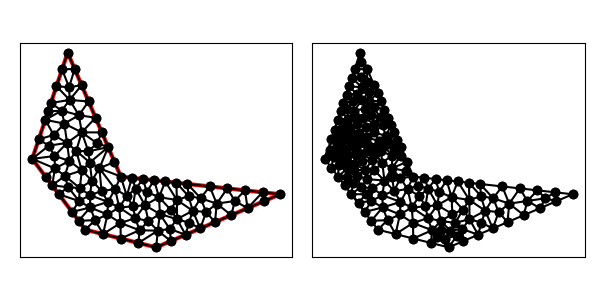

The table this chart was drawn from, first rows:
5.000000000000000000e+00, 1.100000000000000000e+01, 8.000000000000000000e+00, 7.000000000000000000e+00, 1.200000000000000000e+01, 6.000000000000000000e+00, 1.900000000000000000e+01, 9.000000000000000000e+00, 1.000000000000000000e+01, 1.000000000000000000e+01, 7.000000000000000000e+00, 1.700000000000000000e+01, 1.644250525586204859e+01, 8.621010148101966308e+00, 1.601834879597914352e+01, 9.331294578224540004e+00, 1.541950735820686624e+01, 8.469414207342753187e+00, 1.596012047001602063e+01, 8.807239644556419833e+00, 0.000000000000000000e+00, 4.705184724605886437e-01
5.000000000000000000e+00, 1.100000000000000000e+01, 8.000000000000000000e+00, 7.000000000000000000e+00, 1.200000000000000000e+01, 6.000000000000000000e+00, 1.900000000000000000e+01, 9.000000000000000000e+00, 1.000000000000000000e+01, 1.000000000000000000e+01, 7.000000000000000000e+00, 1.700000000000000000e+01, 1.283085496998194230e+01, 6.356080701420832924e+00, 1.208780109422620619e+01, 6.942501929161533525e+00, 1.200000000000000000e+01, 6.000000000000000000e+00, 1.230621868806938402e+01, 6.432860876860789112e+00, 1.000000000000000000e+00, 2.114799608135160269e-01
5.000000000000000000e+00, 1.100000000000000000e+01, 8.000000000000000000e+00, 7.000000000000000000e+00, 1.200000000000000000e+01, 6.000000000000000000e+00, 1.900000000000000000e+01, 9.000000000000000000e+00, 1.000000000000000000e+01, 1.000000000000000000e+01, 7.000000000000000000e+00, 1.700000000000000000e+01, 1.449256490994582691e+01, 7.068242104262496994e+00, 1.532341987992776922e+01, 7.424322805683329918e+00, 1.482245007708380236e+01, 7.997345743916878469e+00, 1.487947828898579949e+01, 7.496636884620901498e+00, 1.000000000000000000e+00, 5.000000000000000000e-01
5.000000000000000000e+00, 1.100000000000000000e+01, 8.000000000000000000e+00, 7.000000000000000000e+00, 1.200000000000000000e+01, 6.000000000000000000e+00, 1.900000000000000000e+01, 9.000000000000000000e+00, 1.000000000000000000e+01, 1.000000000000000000e+01, 7.000000000000000000e+00, 1.700000000000000000e+01, 1.541950735820686624e+01, 8.469414207342753187e+00, 1.601834879597914352e+01, 9.331294578224540004e+00, 1.502446506130552528e+01, 9.441726104299386080e+00, 1.548744040516384501e+01, 9.080811629955560349e+00, 0.000000000000000000e+00, 4.705184724605886437e-01
5.000000000000000000e+00, 1.100000000000000000e+01, 8.000000000000000000e+00, 7.000000000000000000e+00, 1.200000000000000000e+01, 6.000000000000000000e+00, 1.900000000000000000e+01, 9.000000000000000000e+00, 1.000000000000000000e+01, 1.000000000000000000e+01, 7.000000000000000000e+00, 1.700000000000000000e+01, 1.808085496998194230e+01, 8.606080701420831147e+00, 1.900000000000000000e+01, 9.000000000000000000e+00, 1.800611626532637999e+01, 9.110431526074846076e+00, 1.836232374510277410e+01, 8.905504075831892408e+00, 1.000000000000000000e+00, 3.270307795920676108e-01
5.000000000000000000e+00, 1.100000000000000000e+01, 8.000000000000000000e+00, 7.000000000000000000e+00, 1.200000000000000000e+01, 6.000000000000000000e+00, 1.900000000000000000e+01, 9.000000000000000000e+00, 1.000000000000000000e+01, 1.000000000000000000e+01, 7.000000000000000000e+00, 1.700000000000000000e+01, 6.842324524045184653e+00, 1.003799339303388827e+01, 6.125000000000000000e+00, 9.500000000000000000e+00, 7.027558899818333593e+00, 9.401459041437911779e+00, 6.664961141287840007e+00, 9.646484144823931572e+00, 1.000000000000000000e+00, 1.938102853389117308e-01
5.000000000000000000e+00, 1.100000000000000000e+01, 8.000000000000000000e+00, 7.000000000000000000e+00, 1.200000000000000000e+01, 6.000000000000000000e+00, 1.900000000000000000e+01, 9.000000000000000000e+00, 1.000000000000000000e+01, 1.000000000000000000e+01, 7.000000000000000000e+00, 1.700000000000000000e+01, 9.276662889634847531e+00, 8.567121731713850608e+00, 8.271481674258303940e+00, 8.254435253794898841e+00, 9.246422909152013148e+00, 7.857381481966506875e+00, 8.931522491015055465e+00, 8.226312822491751220e+00, 0.000000000000000000e+00, 5.000000000000000000e-01
5.000000000000000000e+00, 1.100000000000000000e+01, 8.000000000000000000e+00, 7.000000000000000000e+00, 1.200000000000000000e+01, 6.000000000000000000e+00, 1.900000000000000000e+01, 9.000000000000000000e+00, 1.000000000000000000e+01, 1.000000000000000000e+01, 7.000000000000000000e+00, 1.700000000000000000e+01, 1.716170993996388461e+01, 8.212161402841664071e+00, 1.808085496998194230e+01, 8.606080701420831147e+00, 1.800611626532637999e+01, 9.110431526074846076e+00, 1.774956039175740230e+01, 8.642891210112447098e+00, 1.000000000000000000e+00, 3.270307795920676108e-01
5.000000000000000000e+00, 1.100000000000000000e+01, 8.000000000000000000e+00, 7.000000000000000000e+00, 1.200000000000000000e+01, 6.000000000000000000e+00, 1.900000000000000000e+01, 9.000000000000000000e+00, 1.000000000000000000e+01, 1.000000000000000000e+01, 7.000000000000000000e+00, 1.700000000000000000e+01, 1.800611626532637999e+01, 9.110431526074846076e+00, 1.701223253065276353e+01, 9.220863052149692152e+00, 1.716170993996388461e+01, 8.212161402841664071e+00, 1.739335291198100819e+01, 8.847818660355400766e+00, 1.000000000000000000e+00, 3.270307795920676108e-01
5.000000000000000000e+00, 1.100000000000000000e+01, 8.000000000000000000e+00, 7.000000000000000000e+00, 1.200000000000000000e+01, 6.000000000000000000e+00, 1.900000000000000000e+01, 9.000000000000000000e+00, 1.000000000000000000e+01, 1.000000000000000000e+01, 7.000000000000000000e+00, 1.700000000000000000e+01, 1.276801401598561192e+01, 7.040427082320527497e+00, 1.366170993996388461e+01, 6.712161402841664959e+00, 1.317501714832841131e+01, 7.594166556092108777e+00, 1.320158036809263535e+01, 7.115585013751434040e+00, 1.000000000000000000e+00, 5.000000000000000000e-01
5.000000000000000000e+00, 1.100000000000000000e+01, 8.000000000000000000e+00, 7.000000000000000000e+00, 1.200000000000000000e+01, 6.000000000000000000e+00, 1.900000000000000000e+01, 9.000000000000000000e+00, 1.000000000000000000e+01, 1.000000000000000000e+01, 7.000000000000000000e+00, 1.700000000000000000e+01, 1.624256490994582691e+01, 7.818242104262496994e+00, 1.644250525586204859e+01, 8.621010148101966308e+00, 1.541950735820686624e+01, 8.469414207342753187e+00, 1.603485917467157762e+01, 8.302888819902404904e+00, 1.000000000000000000e+00, 4.705184724605886437e-01
5.000000000000000000e+00, 1.100000000000000000e+01, 8.000000000000000000e+00, 7.000000000000000000e+00, 1.200000000000000000e+01, 6.000000000000000000e+00, 1.900000000000000000e+01, 9.000000000000000000e+00, 1.000000000000000000e+01, 1.000000000000000000e+01, 7.000000000000000000e+00, 1.700000000000000000e+01, 1.644250525586204859e+01, 8.621010148101966308e+00, 1.716170993996388461e+01, 8.212161402841664071e+00, 1.701223253065276353e+01, 9.220863052149692152e+00, 1.687214924215956557e+01, 8.684678201031108102e+00, 1.000000000000000000e+00, 5.000000000000000000e-01
5.000000000000000000e+00, 1.100000000000000000e+01, 8.000000000000000000e+00, 7.000000000000000000e+00, 1.200000000000000000e+01, 6.000000000000000000e+00, 1.900000000000000000e+01, 9.000000000000000000e+00, 1.000000000000000000e+01, 1.000000000000000000e+01, 7.000000000000000000e+00, 1.700000000000000000e+01, 1.451196841190301257e+01, 8.777087922112084328e+00, 1.482245007708380236e+01, 7.997345743916878469e+00, 1.541950735820686624e+01, 8.469414207342753187e+00, 1.491797528239789195e+01, 8.414615957790571699e+00, 0.000000000000000000e+00, 4.705184724605886437e-01
5.000000000000000000e+00, 1.100000000000000000e+01, 8.000000000000000000e+00, 7.000000000000000000e+00, 1.200000000000000000e+01, 6.000000000000000000e+00, 1.900000000000000000e+01, 9.000000000000000000e+00, 1.000000000000000000e+01, 1.000000000000000000e+01, 7.000000000000000000e+00, 1.700000000000000000e+01, 1.624256490994582691e+01, 7.818242104262496994e+00, 1.541950735820686624e+01, 8.469414207342753187e+00, 1.532341987992776922e+01, 7.424322805683329918e+00, 1.566183071602682020e+01, 7.903993039096192774e+00, 1.000000000000000000e+00, 4.705184724605886437e-01
5.000000000000000000e+00, 1.100000000000000000e+01, 8.000000000000000000e+00, 7.000000000000000000e+00, 1.200000000000000000e+01, 6.000000000000000000e+00, 1.900000000000000000e+01, 9.000000000000000000e+00, 1.000000000000000000e+01, 1.000000000000000000e+01, 7.000000000000000000e+00, 1.700000000000000000e+01, 1.716170993996388461e+01, 8.212161402841664071e+00, 1.644250525586204859e+01, 8.621010148101966308e+00, 1.624256490994582691e+01, 7.818242104262496994e+00, 1.661559336859058433e+01, 8.217137885068709124e+00, 1.000000000000000000e+00, 5.000000000000000000e-01
5.000000000000000000e+00, 1.100000000000000000e+01, 8.000000000000000000e+00, 7.000000000000000000e+00, 1.200000000000000000e+01, 6.000000000000000000e+00, 1.900000000000000000e+01, 9.000000000000000000e+00, 1.000000000000000000e+01, 1.000000000000000000e+01, 7.000000000000000000e+00, 1.700000000000000000e+01, 1.701223253065276353e+01, 9.220863052149692152e+00, 1.601834879597914352e+01, 9.331294578224540004e+00, 1.644250525586204859e+01, 8.621010148101966308e+00, 1.649102886083131736e+01, 9.057722592825399488e+00, 0.000000000000000000e+00, 5.000000000000000000e-01
5.000000000000000000e+00, 1.100000000000000000e+01, 8.000000000000000000e+00, 7.000000000000000000e+00, 1.200000000000000000e+01, 6.000000000000000000e+00, 1.900000000000000000e+01, 9.000000000000000000e+00, 1.000000000000000000e+01, 1.000000000000000000e+01, 7.000000000000000000e+00, 1.700000000000000000e+01, 1.366170993996388461e+01, 6.712161402841664959e+00, 1.385253492062527414e+01, 7.392740900858004949e+00, 1.317501714832841131e+01, 7.594166556092108777e+00, 1.356308733630585550e+01, 7.233022953263926524e+00, 1.000000000000000000e+00, 3.145334012304988325e-01
5.000000000000000000e+00, 1.100000000000000000e+01, 8.000000000000000000e+00, 7.000000000000000000e+00, 1.200000000000000000e+01, 6.000000000000000000e+00, 1.900000000000000000e+01, 9.000000000000000000e+00, 1.000000000000000000e+01, 1.000000000000000000e+01, 7.000000000000000000e+00, 1.700000000000000000e+01, 1.482245007708380236e+01, 7.997345743916878469e+00, 1.532341987992776922e+01, 7.424322805683329918e+00, 1.541950735820686624e+01, 8.469414207342753187e+00, 1.518845910507281083e+01, 7.963694252314321709e+00, 1.000000000000000000e+00, 4.705184724605886437e-01
5.000000000000000000e+00, 1.100000000000000000e+01, 8.000000000000000000e+00, 7.000000000000000000e+00, 1.200000000000000000e+01, 6.000000000000000000e+00, 1.900000000000000000e+01, 9.000000000000000000e+00, 1.000000000000000000e+01, 1.000000000000000000e+01, 7.000000000000000000e+00, 1.700000000000000000e+01, 1.317501714832841131e+01, 7.594166556092108777e+00, 1.281008594251020583e+01, 8.134175532447146750e+00, 1.220941283077723405e+01, 7.881240180301634091e+00, 1.273150530720528373e+01, 7.869860756280296243e+00, 0.000000000000000000e+00, 5.000000000000000000e-01
5.000000000000000000e+00, 1.100000000000000000e+01, 8.000000000000000000e+00, 7.000000000000000000e+00, 1.200000000000000000e+01, 6.000000000000000000e+00, 1.900000000000000000e+01, 9.000000000000000000e+00, 1.000000000000000000e+01, 1.000000000000000000e+01, 7.000000000000000000e+00, 1.700000000000000000e+01, 1.317501714832841131e+01, 7.594166556092108777e+00, 1.406451216489250733e+01, 8.067031842720242096e+00, 1.316926120124420763e+01, 8.678029936711107339e+00, 1.346959683815504150e+01, 8.113076111841152738e+00, 0.000000000000000000e+00, 5.000000000000000000e-01
5.000000000000000000e+00, 1.100000000000000000e+01, 8.000000000000000000e+00, 7.000000000000000000e+00, 1.200000000000000000e+01, 6.000000000000000000e+00, 1.900000000000000000e+01, 9.000000000000000000e+00, 1.000000000000000000e+01, 1.000000000000000000e+01, 7.000000000000000000e+00, 1.700000000000000000e+01, 1.451196841190301257e+01, 8.777087922112084328e+00, 1.541950735820686624e+01, 8.469414207342753187e+00, 1.502446506130552528e+01, 9.441726104299386080e+00, 1.498531361047180077e+01, 8.896076077918074532e+00, 0.000000000000000000e+00, 4.705184724605886437e-01
5.000000000000000000e+00, 1.100000000000000000e+01, 8.000000000000000000e+00, 7.000000000000000000e+00, 1.200000000000000000e+01, 6.000000000000000000e+00, 1.900000000000000000e+01, 9.000000000000000000e+00, 1.000000000000000000e+01, 1.000000000000000000e+01, 7.000000000000000000e+00, 1.700000000000000000e+01, 1.406451216489250733e+01, 8.067031842720242096e+00, 1.385253492062527414e+01, 7.392740900858004949e+00, 1.449256490994582691e+01, 7.068242104262496994e+00, 1.413653733182120220e+01, 7.509338282613581050e+00, 1.000000000000000000e+00, 3.145334012304988325e-01
5.000000000000000000e+00, 1.100000000000000000e+01, 8.000000000000000000e+00, 7.000000000000000000e+00, 1.200000000000000000e+01, 6.000000000000000000e+00, 1.900000000000000000e+01, 9.000000000000000000e+00, 1.000000000000000000e+01, 1.000000000000000000e+01, 7.000000000000000000e+00, 1.700000000000000000e+01, 1.502446506130552528e+01, 9.441726104299386080e+00, 1.376834879597914352e+01, 9.581294578224540004e+00, 1.451196841190301257e+01, 8.777087922112084328e+00, 1.443492742306256105e+01, 9.266702868212004063e+00, 0.000000000000000000e+00, 5.000000000000000000e-01
5.000000000000000000e+00, 1.100000000000000000e+01, 8.000000000000000000e+00, 7.000000000000000000e+00, 1.200000000000000000e+01, 6.000000000000000000e+00, 1.900000000000000000e+01, 9.000000000000000000e+00, 1.000000000000000000e+01, 1.000000000000000000e+01, 7.000000000000000000e+00, 1.700000000000000000e+01, 1.482245007708380236e+01, 7.997345743916878469e+00, 1.451196841190301257e+01, 8.777087922112084328e+00, 1.406451216489250733e+01, 8.067031842720242096e+00, 1.446631021795977290e+01, 8.280488502916400151e+00, 0.000000000000000000e+00, 5.000000000000000000e-01
5.000000000000000000e+00, 1.100000000000000000e+01, 8.000000000000000000e+00, 7.000000000000000000e+00, 1.200000000000000000e+01, 6.000000000000000000e+00, 1.900000000000000000e+01, 9.000000000000000000e+00, 1.000000000000000000e+01, 1.000000000000000000e+01, 7.000000000000000000e+00, 1.700000000000000000e+01, 1.406451216489250733e+01, 8.067031842720242096e+00, 1.449256490994582691e+01, 7.068242104262496994e+00, 1.482245007708380236e+01, 7.997345743916878469e+00, 1.445984238397404376e+01, 7.710873230299871928e+00, 1.000000000000000000e+00, 5.000000000000000000e-01
5.000000000000000000e+00, 1.100000000000000000e+01, 8.000000000000000000e+00, 7.000000000000000000e+00, 1.200000000000000000e+01, 6.000000000000000000e+00, 1.900000000000000000e+01, 9.000000000000000000e+00, 1.000000000000000000e+01, 1.000000000000000000e+01, 7.000000000000000000e+00, 1.700000000000000000e+01, 1.382855248488119493e+01, 8.891060804077554280e+00, 1.451196841190301257e+01, 8.777087922112084328e+00, 1.376834879597914352e+01, 9.581294578224540004e+00, 1.403628989758778367e+01, 9.083147768138060130e+00, 0.000000000000000000e+00, 5.000000000000000000e-01
5.000000000000000000e+00, 1.100000000000000000e+01, 8.000000000000000000e+00, 7.000000000000000000e+00, 1.200000000000000000e+01, 6.000000000000000000e+00, 1.900000000000000000e+01, 9.000000000000000000e+00, 1.000000000000000000e+01, 1.000000000000000000e+01, 7.000000000000000000e+00, 1.700000000000000000e+01, 1.216189431965158185e+01, 8.833797146581805038e+00, 1.220941283077723405e+01, 7.881240180301634091e+00, 1.281008594251020583e+01, 8.134175532447146750e+00, 1.239379769764633998e+01, 8.283070953110195589e+00, 0.000000000000000000e+00, 5.000000000000000000e-01
5.000000000000000000e+00, 1.100000000000000000e+01, 8.000000000000000000e+00, 7.000000000000000000e+00, 1.200000000000000000e+01, 6.000000000000000000e+00, 1.900000000000000000e+01, 9.000000000000000000e+00, 1.000000000000000000e+01, 1.000000000000000000e+01, 7.000000000000000000e+00, 1.700000000000000000e+01, 1.068782154439298004e+01, 8.316775700915252756e+00, 9.914076667040964352e+00, 8.253514724611186182e+00, 1.081839855378576054e+01, 7.648594215143041275e+00, 1.047343225507323439e+01, 8.072961546889827034e+00, 0.000000000000000000e+00, 5.000000000000000000e-01
5.000000000000000000e+00, 1.100000000000000000e+01, 8.000000000000000000e+00, 7.000000000000000000e+00, 1.200000000000000000e+01, 6.000000000000000000e+00, 1.900000000000000000e+01, 9.000000000000000000e+00, 1.000000000000000000e+01, 1.000000000000000000e+01, 7.000000000000000000e+00, 1.700000000000000000e+01, 1.451196841190301257e+01, 8.777087922112084328e+00, 1.382855248488119493e+01, 8.891060804077554280e+00, 1.406451216489250733e+01, 8.067031842720242096e+00, 1.413501102055890435e+01, 8.578393522969960827e+00, 0.000000000000000000e+00, 5.000000000000000000e-01
5.000000000000000000e+00, 1.100000000000000000e+01, 8.000000000000000000e+00, 7.000000000000000000e+00, 1.200000000000000000e+01, 6.000000000000000000e+00, 1.900000000000000000e+01, 9.000000000000000000e+00, 1.000000000000000000e+01, 1.000000000000000000e+01, 7.000000000000000000e+00, 1.700000000000000000e+01, 1.208780109422620619e+01, 6.942501929161533525e+00, 1.283085496998194230e+01, 6.356080701420832924e+00, 1.276801401598561192e+01, 7.040427082320527497e+00, 1.256222336006458740e+01, 6.779669904300964056e+00, 1.000000000000000000e+00, 2.114799608135160269e-01
5.000000000000000000e+00, 1.100000000000000000e+01, 8.000000000000000000e+00, 7.000000000000000000e+00, 1.200000000000000000e+01, 6.000000000000000000e+00, 1.900000000000000000e+01, 9.000000000000000000e+00, 1.000000000000000000e+01, 1.000000000000000000e+01, 7.000000000000000000e+00, 1.700000000000000000e+01, 1.449256490994582691e+01, 7.068242104262496994e+00, 1.385253492062527414e+01, 7.392740900858004949e+00, 1.366170993996388461e+01, 6.712161402841664959e+00, 1.400226992351166189e+01, 7.057714802654055042e+00, 1.000000000000000000e+00, 3.145334012304988325e-01
5.000000000000000000e+00, 1.100000000000000000e+01, 8.000000000000000000e+00, 7.000000000000000000e+00, 1.200000000000000000e+01, 6.000000000000000000e+00, 1.900000000000000000e+01, 9.000000000000000000e+00, 1.000000000000000000e+01, 1.000000000000000000e+01, 7.000000000000000000e+00, 1.700000000000000000e+01, 1.406451216489250733e+01, 8.067031842720242096e+00, 1.317501714832841131e+01, 7.594166556092108777e+00, 1.385253492062527414e+01, 7.392740900858004949e+00, 1.369735474461539759e+01, 7.684646433223451645e+00, 0.000000000000000000e+00, 3.145334012304988325e-01
5.000000000000000000e+00, 1.100000000000000000e+01, 8.000000000000000000e+00, 7.000000000000000000e+00, 1.200000000000000000e+01, 6.000000000000000000e+00, 1.900000000000000000e+01, 9.000000000000000000e+00, 1.000000000000000000e+01, 1.000000000000000000e+01, 7.000000000000000000e+00, 1.700000000000000000e+01, 1.314029066331595352e+01, 9.651078815187116078e+00, 1.251223253065276353e+01, 9.720863052149692152e+00, 1.316926120124420763e+01, 8.678029936711107339e+00, 1.294059479840431059e+01, 9.349990601349304598e+00, 0.000000000000000000e+00, 5.000000000000000000e-01
5.000000000000000000e+00, 1.100000000000000000e+01, 8.000000000000000000e+00, 7.000000000000000000e+00, 1.200000000000000000e+01, 6.000000000000000000e+00, 1.900000000000000000e+01, 9.000000000000000000e+00, 1.000000000000000000e+01, 1.000000000000000000e+01, 7.000000000000000000e+00, 1.700000000000000000e+01, 1.216189431965158185e+01, 8.833797146581805038e+00, 1.281008594251020583e+01, 8.134175532447146750e+00, 1.316926120124420763e+01, 8.678029936711107339e+00, 1.271374715446866333e+01, 8.548667538580019709e+00, 0.000000000000000000e+00, 5.000000000000000000e-01
5.000000000000000000e+00, 1.100000000000000000e+01, 8.000000000000000000e+00, 7.000000000000000000e+00, 1.200000000000000000e+01, 6.000000000000000000e+00, 1.900000000000000000e+01, 9.000000000000000000e+00, 1.000000000000000000e+01, 1.000000000000000000e+01, 7.000000000000000000e+00, 1.700000000000000000e+01, 1.000000000000000000e+01, 6.500000000000000000e+00, 1.100000000000000000e+01, 6.250000000000000000e+00, 1.105958884761922079e+01, 6.968824546798522590e+00, 1.068652961587307537e+01, 6.572941515599507234e+00, 1.000000000000000000e+00, 5.000000000000000000e-01
5.000000000000000000e+00, 1.100000000000000000e+01, 8.000000000000000000e+00, 7.000000000000000000e+00, 1.200000000000000000e+01, 6.000000000000000000e+00, 1.900000000000000000e+01, 9.000000000000000000e+00, 1.000000000000000000e+01, 1.000000000000000000e+01, 7.000000000000000000e+00, 1.700000000000000000e+01, 1.276801401598561192e+01, 7.040427082320527497e+00, 1.220941283077723405e+01, 7.881240180301634091e+00, 1.208780109422620619e+01, 6.942501929161533525e+00, 1.235507598032968524e+01, 7.288056397261232000e+00, 0.000000000000000000e+00, 2.114799608135160269e-01
5.000000000000000000e+00, 1.100000000000000000e+01, 8.000000000000000000e+00, 7.000000000000000000e+00, 1.200000000000000000e+01, 6.000000000000000000e+00, 1.900000000000000000e+01, 9.000000000000000000e+00, 1.000000000000000000e+01, 1.000000000000000000e+01, 7.000000000000000000e+00, 1.700000000000000000e+01, 1.100000000000000000e+01, 6.250000000000000000e+00, 1.200000000000000000e+01, 6.000000000000000000e+00, 1.208780109422620619e+01, 6.942501929161533525e+00, 1.169593369807540206e+01, 6.397500643053844804e+00, 1.000000000000000000e+00, 2.114799608135160269e-01
5.000000000000000000e+00, 1.100000000000000000e+01, 8.000000000000000000e+00, 7.000000000000000000e+00, 1.200000000000000000e+01, 6.000000000000000000e+00, 1.900000000000000000e+01, 9.000000000000000000e+00, 1.000000000000000000e+01, 1.000000000000000000e+01, 7.000000000000000000e+00, 1.700000000000000000e+01, 1.366170993996388461e+01, 6.712161402841664959e+00, 1.276801401598561192e+01, 7.040427082320527497e+00, 1.283085496998194230e+01, 6.356080701420832924e+00, 1.308685964197714746e+01, 6.702889728861008756e+00, 1.000000000000000000e+00, 5.000000000000000000e-01
5.000000000000000000e+00, 1.100000000000000000e+01, 8.000000000000000000e+00, 7.000000000000000000e+00, 1.200000000000000000e+01, 6.000000000000000000e+00, 1.900000000000000000e+01, 9.000000000000000000e+00, 1.000000000000000000e+01, 1.000000000000000000e+01, 7.000000000000000000e+00, 1.700000000000000000e+01, 1.220941283077723405e+01, 7.881240180301634091e+00, 1.276801401598561192e+01, 7.040427082320527497e+00, 1.317501714832841131e+01, 7.594166556092108777e+00, 1.271748133169708694e+01, 7.505277939571423751e+00, 0.000000000000000000e+00, 5.000000000000000000e-01
5.000000000000000000e+00, 1.100000000000000000e+01, 8.000000000000000000e+00, 7.000000000000000000e+00, 1.200000000000000000e+01, 6.000000000000000000e+00, 1.900000000000000000e+01, 9.000000000000000000e+00, 1.000000000000000000e+01, 1.000000000000000000e+01, 7.000000000000000000e+00, 1.700000000000000000e+01, 1.314029066331595352e+01, 9.651078815187116078e+00, 1.382855248488119493e+01, 8.891060804077554280e+00, 1.376834879597914352e+01, 9.581294578224540004e+00, 1.357906398139209614e+01, 9.374478065829736195e+00, 0.000000000000000000e+00, 5.000000000000000000e-01
5.000000000000000000e+00, 1.100000000000000000e+01, 8.000000000000000000e+00, 7.000000000000000000e+00, 1.200000000000000000e+01, 6.000000000000000000e+00, 1.900000000000000000e+01, 9.000000000000000000e+00, 1.000000000000000000e+01, 1.000000000000000000e+01, 7.000000000000000000e+00, 1.700000000000000000e+01, 1.105958884761922079e+01, 6.968824546798522590e+00, 1.208780109422620619e+01, 6.942501929161533525e+00, 1.156020353870604112e+01, 7.488097587605317962e+00, 1.156919782685048936e+01, 7.133141354521790767e+00, 0.000000000000000000e+00, 2.114799608135160269e-01
5.000000000000000000e+00, 1.100000000000000000e+01, 8.000000000000000000e+00, 7.000000000000000000e+00, 1.200000000000000000e+01, 6.000000000000000000e+00, 1.900000000000000000e+01, 9.000000000000000000e+00, 1.000000000000000000e+01, 1.000000000000000000e+01, 7.000000000000000000e+00, 1.700000000000000000e+01, 1.156020353870604112e+01, 7.488097587605317962e+00, 1.208780109422620619e+01, 6.942501929161533525e+00, 1.220941283077723405e+01, 7.881240180301634091e+00, 1.195247248790315986e+01, 7.437279899022828822e+00, 0.000000000000000000e+00, 2.114799608135160269e-01
5.000000000000000000e+00, 1.100000000000000000e+01, 8.000000000000000000e+00, 7.000000000000000000e+00, 1.200000000000000000e+01, 6.000000000000000000e+00, 1.900000000000000000e+01, 9.000000000000000000e+00, 1.000000000000000000e+01, 1.000000000000000000e+01, 7.000000000000000000e+00, 1.700000000000000000e+01, 1.406451216489250733e+01, 8.067031842720242096e+00, 1.382855248488119493e+01, 8.891060804077554280e+00, 1.316926120124420763e+01, 8.678029936711107339e+00, 1.368744195033930389e+01, 8.545374194502967313e+00, 0.000000000000000000e+00, 5.000000000000000000e-01
5.000000000000000000e+00, 1.100000000000000000e+01, 8.000000000000000000e+00, 7.000000000000000000e+00, 1.200000000000000000e+01, 6.000000000000000000e+00, 1.900000000000000000e+01, 9.000000000000000000e+00, 1.000000000000000000e+01, 1.000000000000000000e+01, 7.000000000000000000e+00, 1.700000000000000000e+01, 1.317501714832841131e+01, 7.594166556092108777e+00, 1.316926120124420763e+01, 8.678029936711107339e+00, 1.281008594251020583e+01, 8.134175532447146750e+00, 1.305145476402760885e+01, 8.135457341750120364e+00, 0.000000000000000000e+00, 5.000000000000000000e-01
5.000000000000000000e+00, 1.100000000000000000e+01, 8.000000000000000000e+00, 7.000000000000000000e+00, 1.200000000000000000e+01, 6.000000000000000000e+00, 1.900000000000000000e+01, 9.000000000000000000e+00, 1.000000000000000000e+01, 1.000000000000000000e+01, 7.000000000000000000e+00, 1.700000000000000000e+01, 1.382855248488119493e+01, 8.891060804077554280e+00, 1.314029066331595352e+01, 9.651078815187116078e+00, 1.316926120124420763e+01, 8.678029936711107339e+00, 1.337936811648045143e+01, 9.073389851991926491e+00, 0.000000000000000000e+00, 5.000000000000000000e-01
5.000000000000000000e+00, 1.100000000000000000e+01, 8.000000000000000000e+00, 7.000000000000000000e+00, 1.200000000000000000e+01, 6.000000000000000000e+00, 1.900000000000000000e+01, 9.000000000000000000e+00, 1.000000000000000000e+01, 1.000000000000000000e+01, 7.000000000000000000e+00, 1.700000000000000000e+01, 1.216189431965158185e+01, 8.833797146581805038e+00, 1.316926120124420763e+01, 8.678029936711107339e+00, 1.251223253065276353e+01, 9.720863052149692152e+00, 1.261446268384951885e+01, 9.077563378480869360e+00, 0.000000000000000000e+00, 5.000000000000000000e-01
5.000000000000000000e+00, 1.100000000000000000e+01, 8.000000000000000000e+00, 7.000000000000000000e+00, 1.200000000000000000e+01, 6.000000000000000000e+00, 1.900000000000000000e+01, 9.000000000000000000e+00, 1.000000000000000000e+01, 1.000000000000000000e+01, 7.000000000000000000e+00, 1.700000000000000000e+01, 1.068782154439298004e+01, 8.316775700915252756e+00, 1.081839855378576054e+01, 7.648594215143041275e+00, 1.136545892203088925e+01, 8.382536158172930740e+00, 1.095722634006987484e+01, 8.115968691410408553e+00, 0.000000000000000000e+00, 5.000000000000000000e-01
5.000000000000000000e+00, 1.100000000000000000e+01, 8.000000000000000000e+00, 7.000000000000000000e+00, 1.200000000000000000e+01, 6.000000000000000000e+00, 1.900000000000000000e+01, 9.000000000000000000e+00, 1.000000000000000000e+01, 1.000000000000000000e+01, 7.000000000000000000e+00, 1.700000000000000000e+01, 1.136545892203088925e+01, 8.382536158172930740e+00, 1.081839855378576054e+01, 7.648594215143041275e+00, 1.156020353870604112e+01, 7.488097587605317962e+00, 1.124802033817423030e+01, 7.839742653640429104e+00, 0.000000000000000000e+00, 5.000000000000000000e-01
5.000000000000000000e+00, 1.100000000000000000e+01, 8.000000000000000000e+00, 7.000000000000000000e+00, 1.200000000000000000e+01, 6.000000000000000000e+00, 1.900000000000000000e+01, 9.000000000000000000e+00, 1.000000000000000000e+01, 1.000000000000000000e+01, 7.000000000000000000e+00, 1.700000000000000000e+01, 1.220941283077723405e+01, 7.881240180301634091e+00, 1.136545892203088925e+01, 8.382536158172930740e+00, 1.156020353870604112e+01, 7.488097587605317962e+00, 1.171169176383805421e+01, 7.917291308693293672e+00, 0.000000000000000000e+00, 5.000000000000000000e-01
5.000000000000000000e+00, 1.100000000000000000e+01, 8.000000000000000000e+00, 7.000000000000000000e+00, 1.200000000000000000e+01, 6.000000000000000000e+00, 1.900000000000000000e+01, 9.000000000000000000e+00, 1.000000000000000000e+01, 1.000000000000000000e+01, 7.000000000000000000e+00, 1.700000000000000000e+01, 1.188417439798957176e+01, 9.790647289112270002e+00, 1.125611626532638176e+01, 9.860431526074846076e+00, 1.146631108195601101e+01, 9.132990307167041522e+00, 1.153553391509065307e+01, 9.594689707451385274e+00, 0.000000000000000000e+00, 5.000000000000000000e-01
5.000000000000000000e+00, 1.100000000000000000e+01, 8.000000000000000000e+00, 7.000000000000000000e+00, 1.200000000000000000e+01, 6.000000000000000000e+00, 1.900000000000000000e+01, 9.000000000000000000e+00, 1.000000000000000000e+01, 1.000000000000000000e+01, 7.000000000000000000e+00, 1.700000000000000000e+01, 1.216189431965158185e+01, 8.833797146581805038e+00, 1.251223253065276353e+01, 9.720863052149692152e+00, 1.188417439798957176e+01, 9.790647289112270002e+00, 1.218610041609797179e+01, 9.448435829281256915e+00, 0.000000000000000000e+00, 5.000000000000000000e-01
5.000000000000000000e+00, 1.100000000000000000e+01, 8.000000000000000000e+00, 7.000000000000000000e+00, 1.200000000000000000e+01, 6.000000000000000000e+00, 1.900000000000000000e+01, 9.000000000000000000e+00, 1.000000000000000000e+01, 1.000000000000000000e+01, 7.000000000000000000e+00, 1.700000000000000000e+01, 1.136545892203088925e+01, 8.382536158172930740e+00, 1.084221465861666367e+01, 9.316084748846972019e+00, 1.068782154439298004e+01, 8.316775700915252756e+00, 1.096516504168017825e+01, 8.671798869311716729e+00, 0.000000000000000000e+00, 5.000000000000000000e-01
5.000000000000000000e+00, 1.100000000000000000e+01, 8.000000000000000000e+00, 7.000000000000000000e+00, 1.200000000000000000e+01, 6.000000000000000000e+00, 1.900000000000000000e+01, 9.000000000000000000e+00, 1.000000000000000000e+01, 1.000000000000000000e+01, 7.000000000000000000e+00, 1.700000000000000000e+01, 1.136545892203088925e+01, 8.382536158172930740e+00, 1.220941283077723405e+01, 7.881240180301634091e+00, 1.216189431965158185e+01, 8.833797146581805038e+00, 1.191225535748656661e+01, 8.365857828352122993e+00, 0.000000000000000000e+00, 5.000000000000000000e-01
5.000000000000000000e+00, 1.100000000000000000e+01, 8.000000000000000000e+00, 7.000000000000000000e+00, 1.200000000000000000e+01, 6.000000000000000000e+00, 1.900000000000000000e+01, 9.000000000000000000e+00, 1.000000000000000000e+01, 1.000000000000000000e+01, 7.000000000000000000e+00, 1.700000000000000000e+01, 1.105958884761922079e+01, 6.968824546798522590e+00, 1.156020353870604112e+01, 7.488097587605317962e+00, 1.081839855378576054e+01, 7.648594215143041275e+00, 1.114606364670367356e+01, 7.368505449848960609e+00, 0.000000000000000000e+00, 5.000000000000000000e-01
5.000000000000000000e+00, 1.100000000000000000e+01, 8.000000000000000000e+00, 7.000000000000000000e+00, 1.200000000000000000e+01, 6.000000000000000000e+00, 1.900000000000000000e+01, 9.000000000000000000e+00, 1.000000000000000000e+01, 1.000000000000000000e+01, 7.000000000000000000e+00, 1.700000000000000000e+01, 1.216189431965158185e+01, 8.833797146581805038e+00, 1.146631108195601101e+01, 9.132990307167041522e+00, 1.136545892203088925e+01, 8.382536158172930740e+00, 1.166455477454616130e+01, 8.783107870640591841e+00, 0.000000000000000000e+00, 5.000000000000000000e-01
5.000000000000000000e+00, 1.100000000000000000e+01, 8.000000000000000000e+00, 7.000000000000000000e+00, 1.200000000000000000e+01, 6.000000000000000000e+00, 1.900000000000000000e+01, 9.000000000000000000e+00, 1.000000000000000000e+01, 1.000000000000000000e+01, 7.000000000000000000e+00, 1.700000000000000000e+01, 1.084221465861666367e+01, 9.316084748846972019e+00, 1.125611626532638176e+01, 9.860431526074846076e+00, 1.062805813266319177e+01, 9.930215763037422150e+00, 1.090879635220207966e+01, 9.702244012653080674e+00, 0.000000000000000000e+00, 2.621188641096169336e-01
5.000000000000000000e+00, 1.100000000000000000e+01, 8.000000000000000000e+00, 7.000000000000000000e+00, 1.200000000000000000e+01, 6.000000000000000000e+00, 1.900000000000000000e+01, 9.000000000000000000e+00, 1.000000000000000000e+01, 1.000000000000000000e+01, 7.000000000000000000e+00, 1.700000000000000000e+01, 1.105958884761922079e+01, 6.968824546798522590e+00, 1.081839855378576054e+01, 7.648594215143041275e+00, 9.982199980999043376e+00, 7.377990298980577677e+00, 1.062006246080134098e+01, 7.331803020307380514e+00, 0.000000000000000000e+00, 5.000000000000000000e-01
5.000000000000000000e+00, 1.100000000000000000e+01, 8.000000000000000000e+00, 7.000000000000000000e+00, 1.200000000000000000e+01, 6.000000000000000000e+00, 1.900000000000000000e+01, 9.000000000000000000e+00, 1.000000000000000000e+01, 1.000000000000000000e+01, 7.000000000000000000e+00, 1.700000000000000000e+01, 1.208780109422620619e+01, 6.942501929161533525e+00, 1.105958884761922079e+01, 6.968824546798522590e+00, 1.100000000000000000e+01, 6.250000000000000000e+00, 1.138246331394847566e+01, 6.720442158653352038e+00, 1.000000000000000000e+00, 2.114799608135160269e-01
5.000000000000000000e+00, 1.100000000000000000e+01, 8.000000000000000000e+00, 7.000000000000000000e+00, 1.200000000000000000e+01, 6.000000000000000000e+00, 1.900000000000000000e+01, 9.000000000000000000e+00, 1.000000000000000000e+01, 1.000000000000000000e+01, 7.000000000000000000e+00, 1.700000000000000000e+01, 1.188417439798957176e+01, 9.790647289112270002e+00, 1.146631108195601101e+01, 9.132990307167041522e+00, 1.216189431965158185e+01, 8.833797146581805038e+00, 1.183745993319905487e+01, 9.252478247620372187e+00, 0.000000000000000000e+00, 5.000000000000000000e-01
5.000000000000000000e+00, 1.100000000000000000e+01, 8.000000000000000000e+00, 7.000000000000000000e+00, 1.200000000000000000e+01, 6.000000000000000000e+00, 1.900000000000000000e+01, 9.000000000000000000e+00, 1.000000000000000000e+01, 1.000000000000000000e+01, 7.000000000000000000e+00, 1.700000000000000000e+01, 1.034042175409926578e+01, 8.902292770704516300e+00, 1.062805813266319177e+01, 9.930215763037422150e+00, 1.000000000000000000e+01, 1.000000000000000000e+01, 1.032282662892082037e+01, 9.610836177913979483e+00, 0.000000000000000000e+00, 2.621188641096169336e-01
5.000000000000000000e+00, 1.100000000000000000e+01, 8.000000000000000000e+00, 7.000000000000000000e+00, 1.200000000000000000e+01, 6.000000000000000000e+00, 1.900000000000000000e+01, 9.000000000000000000e+00, 1.000000000000000000e+01, 1.000000000000000000e+01, 7.000000000000000000e+00, 1.700000000000000000e+01, 6.500000000000000000e+00, 9.000000000000000000e+00, 7.250000000000000000e+00, 8.000000000000000000e+00, 7.638570517908853219e+00, 8.617695028753168174e+00, 7.129523505969618036e+00, 8.539231676251056058e+00, 1.000000000000000000e+00, 5.000000000000000000e-01
... 89 more rows
